Run: headless pygame with SDL's dummy video driver; simulated clock (each Clock.tick advances the game by its frame time, no real sleeping); random seed 0; keys injected as events and as key.get_pressed() state; no mouse input.
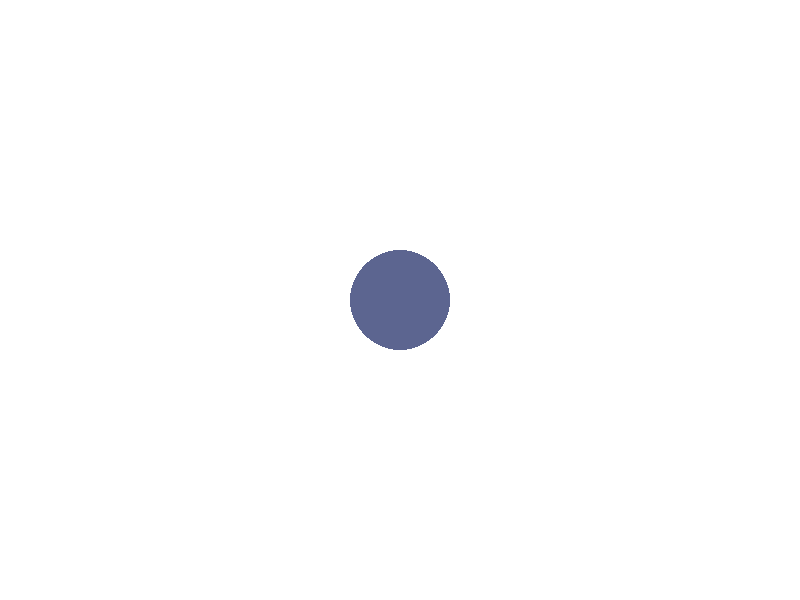
Frame 1 of 4 · flips 1–60 · no input
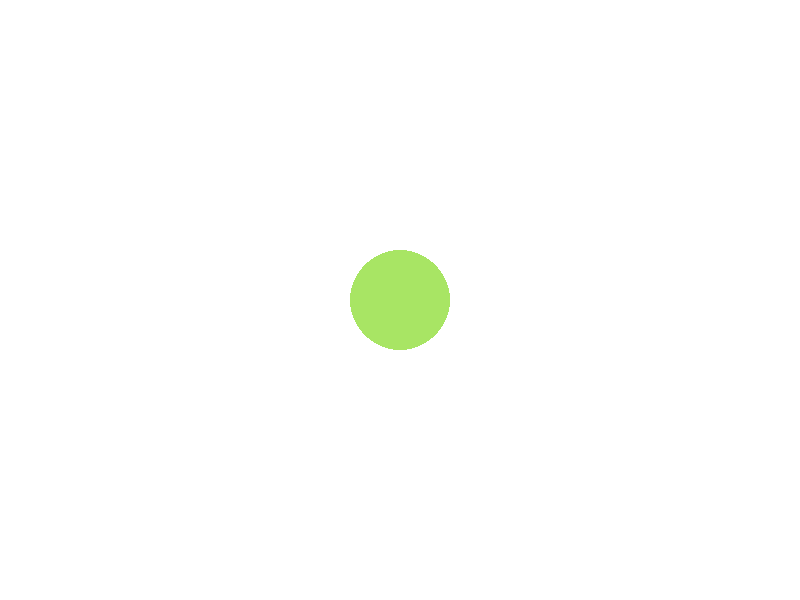
Frame 2 of 4 · flips 61–180 · tapped SPACE, RETURN · held RIGHT (→), D
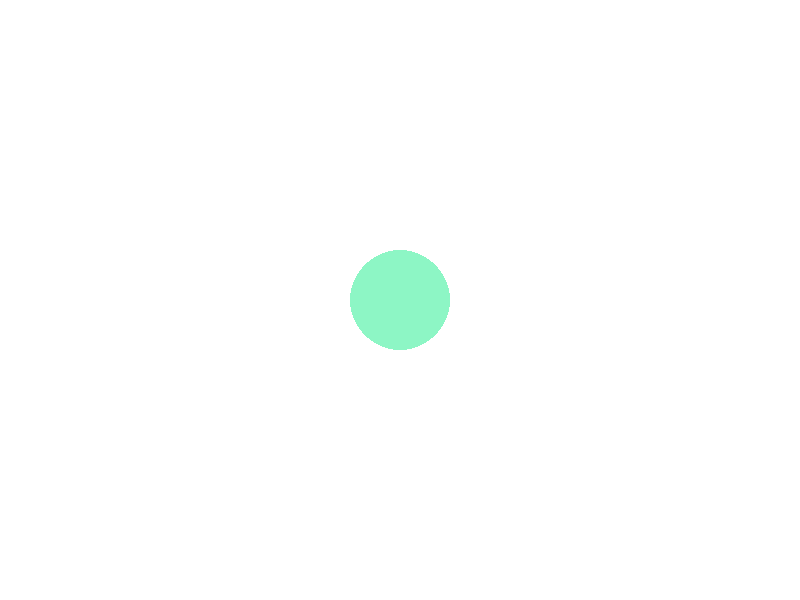
Frame 3 of 4 · flips 181–300 · held DOWN (↓), S
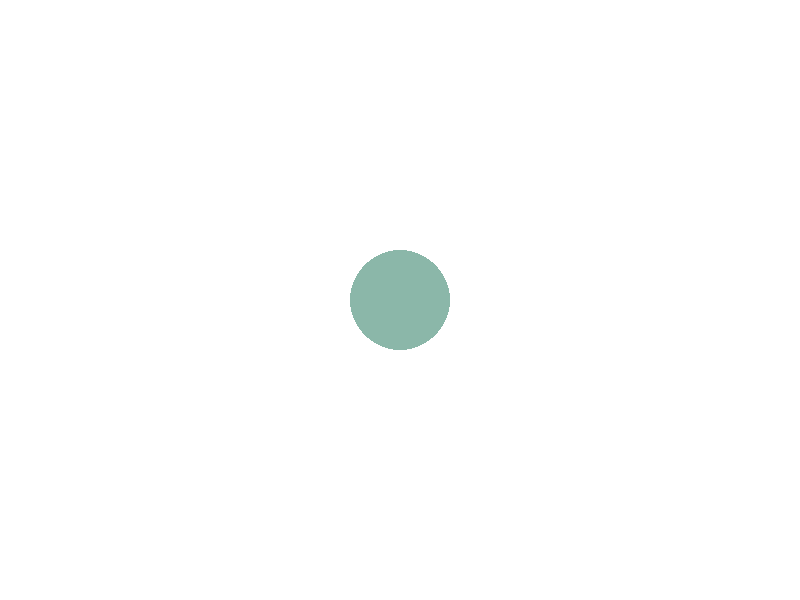
Frame 4 of 4 · flips 301–420 · held LEFT (←), A, UP (↑), W

The pygame program that drew these frames:

import pygame
import sys
import random

pygame.init()

screen = pygame.display.set_mode((800, 600))
pygame.display.set_caption("Color Changing Circle")

clock = pygame.time.Clock()

WHITE = (255, 255, 255)

# 초기 색상
current_color = [0, 0, 255]
target_color = [random.randint(0, 255) for _ in range(3)]

transition_time = 2000  # 2초 (밀리초)
start_time = pygame.time.get_ticks()

running = True

while running:
    for event in pygame.event.get():
        if event.type == pygame.QUIT:
            running = False

    # 시간 계산
    now = pygame.time.get_ticks()
    elapsed = now - start_time

    # 진행 비율 (0 ~ 1)
    t = min(elapsed / transition_time, 1)

    # 색상 보간 (부드럽게 변화)
    color = [
        int(current_color[i] + (target_color[i] - current_color[i]) * t)
        for i in range(3)
    ]

    # 2초가 지나면 새로운 목표 색 설정
    if t >= 1:
        current_color = target_color
        target_color = [random.randint(0, 255) for _ in range(3)]
        start_time = now

    screen.fill(WHITE)
    pygame.draw.circle(screen, color, (400, 300), 50)

    pygame.display.flip()
    clock.tick(60)

pygame.quit()
sys.exit()
